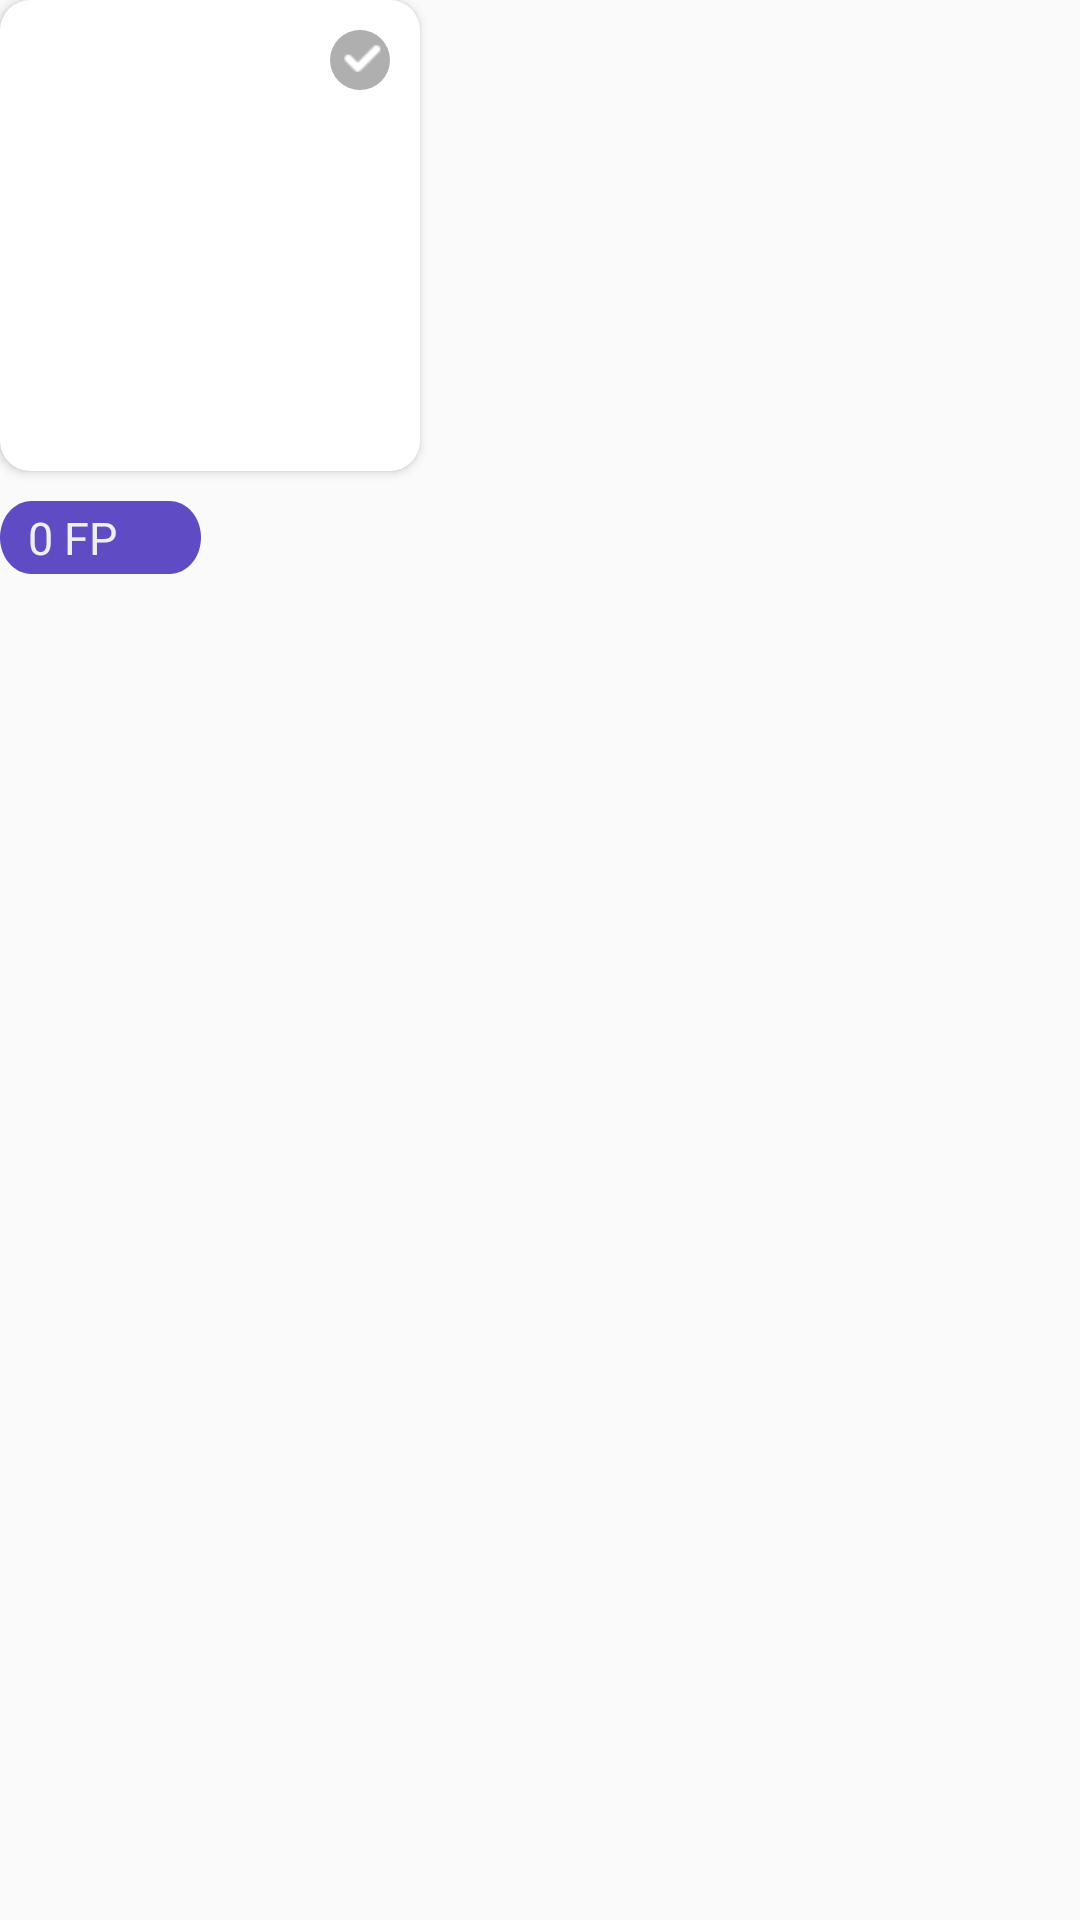

Reconstruct the res/layout file that produces this screen, plus the resources it refers to.
<!-- AndroidManifest.xml: application theme Theme.Firebaseconfig -->
<!-- res/layout/selected_mini_product.xml -->
<FrameLayout xmlns:android="http://schemas.android.com/apk/res/android"
    xmlns:app="http://schemas.android.com/apk/res-auto"
    xmlns:tools="http://schemas.android.com/tools"
    android:layout_width="140dp"
    android:layout_height="215dp"
    android:layout_gravity="center">

    <LinearLayout
        android:layout_width="match_parent"
        android:layout_height="215dp"
        android:dividerPadding="10dp"
        android:orientation="vertical">

        <androidx.cardview.widget.CardView
            android:id="@+id/cardIV"
            android:layout_width="140dp"
            android:layout_height="157dp"
            app:cardCornerRadius="10dp"
            app:layout_constraintBottom_toBottomOf="parent"
            app:layout_constraintEnd_toEndOf="parent"
            app:layout_constraintHorizontal_bias="0.497"
            app:layout_constraintStart_toStartOf="parent"
            app:layout_constraintTop_toTopOf="parent"
            app:layout_constraintVertical_bias="0.279">

            <ImageView
                android:id="@+id/miniPostImage"
                android:layout_width="130dp"
                android:layout_height="147dp"
                android:layout_marginLeft="5dp"
                android:layout_marginTop="5dp"
                android:layout_marginRight="3dp"
                android:layout_marginBottom="3dp"
                android:adjustViewBounds="true"
                android:scaleType="centerCrop"
                tools:srcCompat="@tools:sample/backgrounds/scenic" />

            <ImageView
                android:id="@+id/circle"
                android:layout_width="20dp"
                android:layout_height="20dp"
                android:layout_marginLeft="110dp"
                android:layout_marginTop="10dp"
                app:srcCompat="@drawable/gray_check" />

            <ImageView
                android:id="@+id/imageView18"
                android:layout_width="15dp"
                android:layout_height="15dp"
                android:layout_marginLeft="113dp"
                android:layout_marginTop="12dp"
                app:srcCompat="@drawable/chulito" />

        </androidx.cardview.widget.CardView>

        <TextView
            android:id="@+id/miniPostPoints"
            android:layout_width="67dp"
            android:layout_height="wrap_content"
            android:layout_marginTop="10dp"
            android:background="@drawable/fashion_points_background"
            android:fontFamily="@font/bold"
            android:padding="2dp"
            android:text="  0 FP"
            android:textColor="#EFEFEF"
            android:textSize="15sp" />
    </LinearLayout>

</FrameLayout>
<!-- resources referenced by this layout -->
<resources>
  <!-- drawable chulito: png bitmap (drawable, 299 bytes) -->
  <!-- drawable fashion_points_background (drawable) -->
  <?xml version="1.0" encoding="utf-8"?>
  <vector
      xmlns:android="http://schemas.android.com/apk/res/android"
      xmlns:aapt="http://schemas.android.com/aapt"
      android:width="67dp"
      android:height="21dp"
      android:viewportWidth="67"
      android:viewportHeight="21">
      <group>
          <clip-path
              android:pathData="M10.5 0H56.5C62.299 0 67 4.70101 67 10.5C67 16.299 62.299 21 56.5 21H10.5C4.70101 21 0 16.299 0 10.5C0 4.70101 4.70101 0 10.5 0Z" />
          <path
              android:pathData="M0 0V21H67V0"
              android:fillColor="#5F4BC4" />
      </group>
  </vector>
  <!-- drawable gray_check (drawable) -->
  <?xml version="1.0" encoding="utf-8"?>
  <shape xmlns:android="http://schemas.android.com/apk/res/android"
      android:shape="rectangle">
  
      <size android:width="24dp" android:height="24dp" />
  
      <solid android:color="#AFAFAF" />
  
      <corners android:radius="12dp" />
  
      <layer-list>
  
          <item android:drawable="@drawable/chulito" />
  
      </layer-list>
  
  </shape>
  <style name="Theme.Firebaseconfig" parent="Base.Theme.Firebaseconfig" />
  <style name="Base.Theme.Firebaseconfig" parent="Theme.AppCompat.DayNight.NoActionBar">
          
          
      </style>
</resources>
